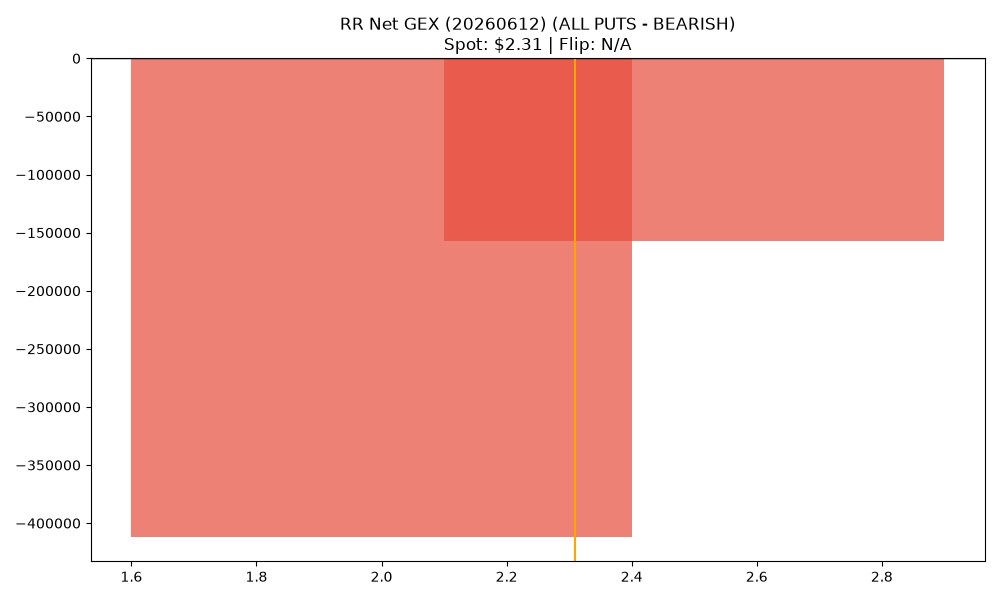

The data file committed next to this chart (first rows):
strike, call_gex, put_gex, call_dex, put_dex, net_greek_delta, net_gex
2.0, 389269, 801555, 397281, -353860, 0.02448, -412286
2.5, 750332, 907485, 190292, -830942, -0.3042, -157153
